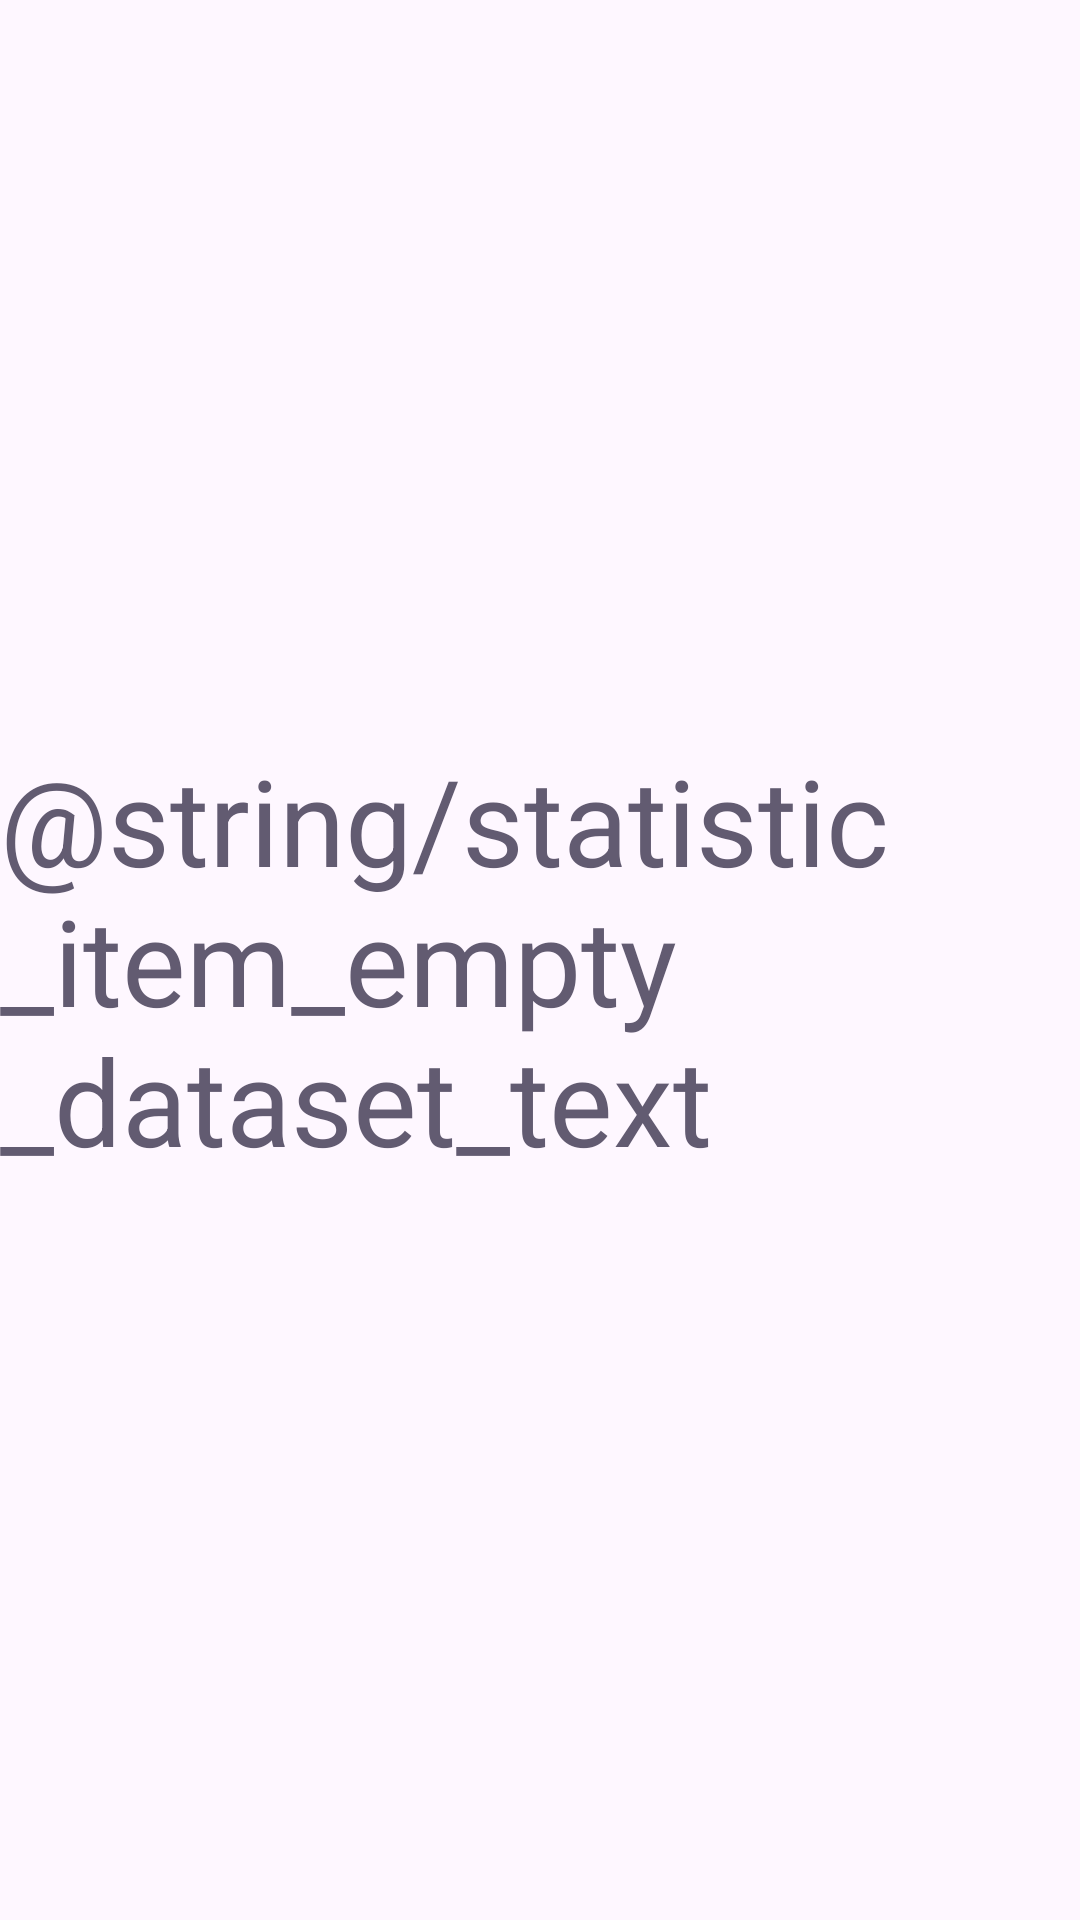

Reconstruct the res/layout file that produces this screen, plus the resources it refers to.
<!-- AndroidManifest.xml: application theme Theme.StandWithUkraineApp -->
<!-- res/layout/statistic_item_empty_dataset.xml -->
<?xml version="1.0" encoding="utf-8"?>
<androidx.constraintlayout.widget.ConstraintLayout xmlns:android="http://schemas.android.com/apk/res/android"
    android:layout_width="match_parent"
    android:layout_height="match_parent"
    xmlns:app="http://schemas.android.com/apk/res-auto">
    <TextView
        android:layout_width="wrap_content"
        android:layout_height="wrap_content"
        android:text="@string/statistic_item_empty_dataset_text"
        app:layout_constraintStart_toStartOf="parent"
        app:layout_constraintTop_toTopOf="parent"
        app:layout_constraintEnd_toEndOf="parent"
        app:layout_constraintBottom_toBottomOf="parent"
        android:textSize="@dimen/textsize_statistic_item_empty_data"
        android:textColor="?colorSecondary"
        />
</androidx.constraintlayout.widget.ConstraintLayout>
<!-- resources referenced by this layout -->
<resources>
  <dimen name="textsize_statistic_item_empty_data">40sp</dimen>
  <string name="statistic_item_empty_dataset_text">No stats yet</string>
  <style name="Theme.StandWithUkraineApp" parent="Base.Theme.StandWithUkraineApp" />
  <style name="Base.Theme.StandWithUkraineApp" parent="Theme.Material3.DayNight.NoActionBar">
          
          
      </style>
</resources>
